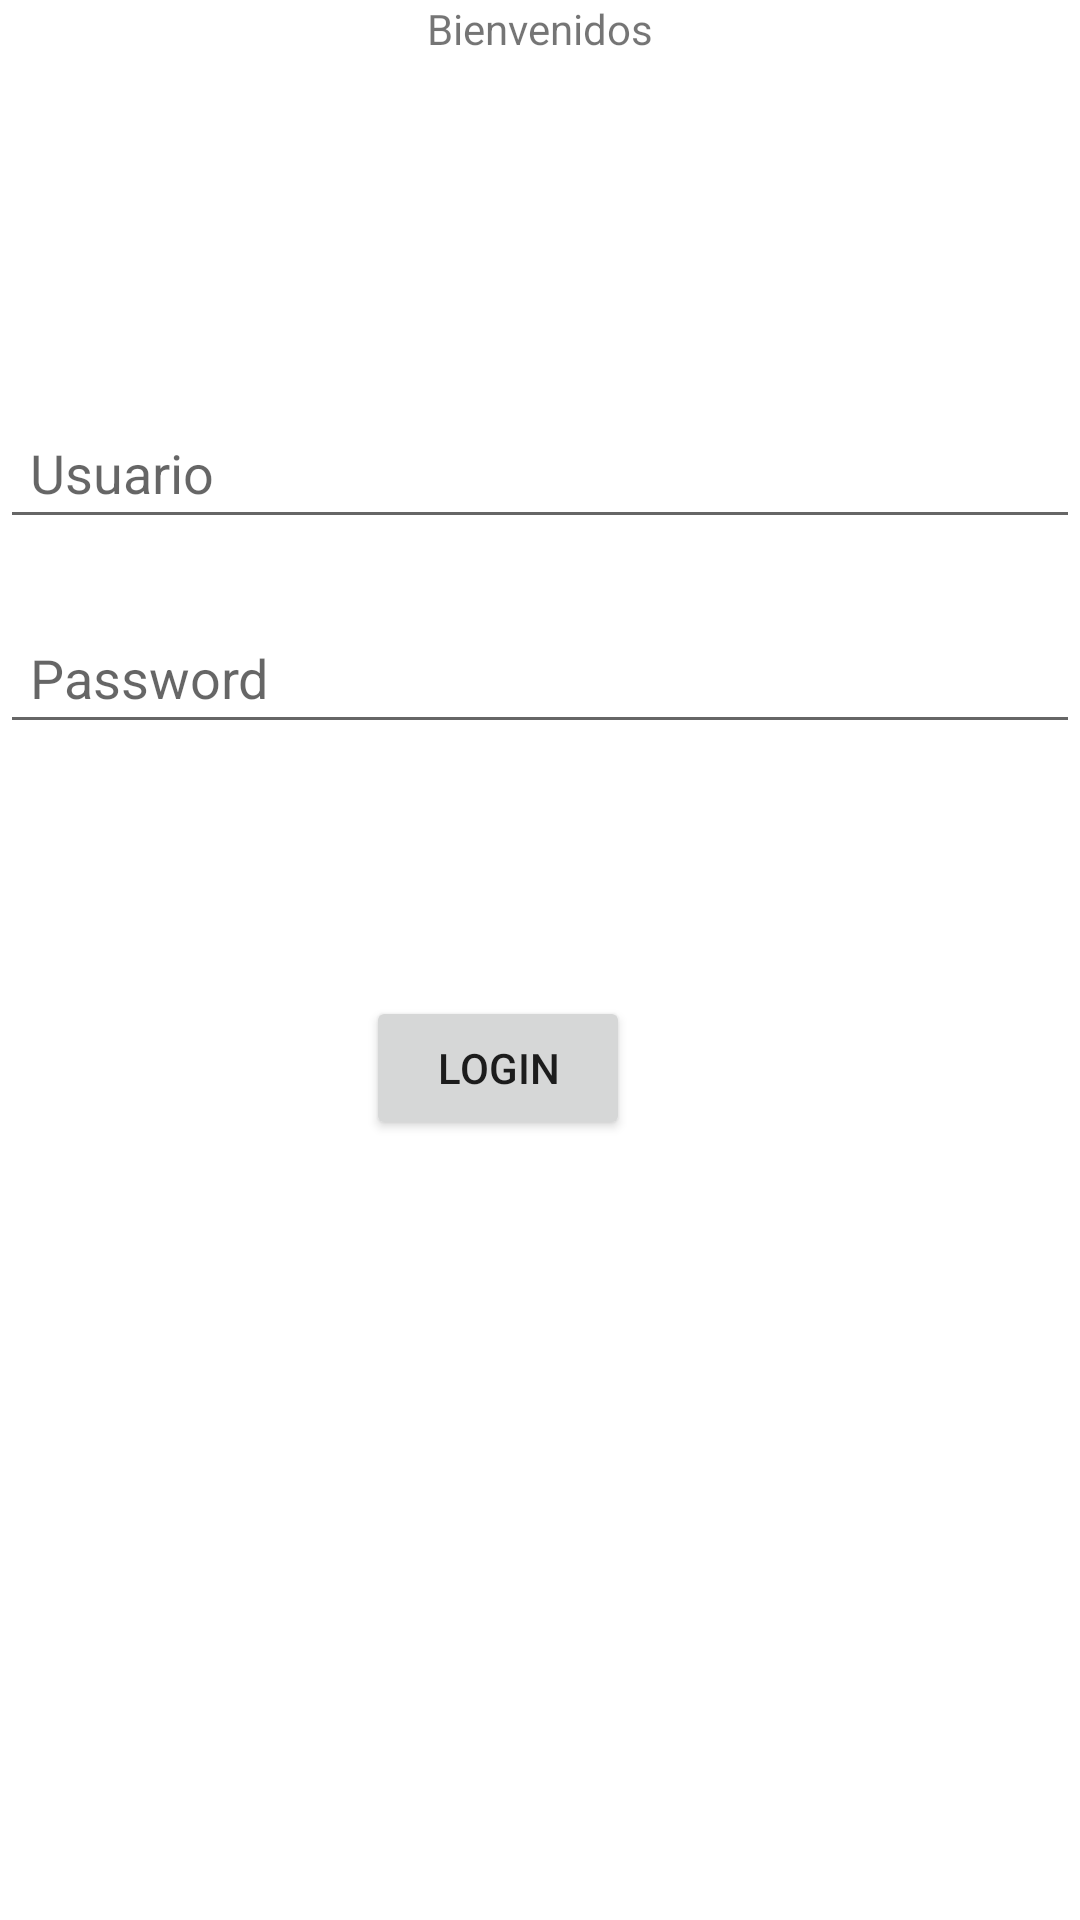

The Android layout XML behind this screen, and the referenced resources:
<!-- AndroidManifest.xml: application theme Theme.TestBartOrtega -->
<!-- res/layout/fragment_first.xml -->
<?xml version="1.0" encoding="utf-8"?>
<android.support.constraint.ConstraintLayout xmlns:android="http://schemas.android.com/apk/res/android"
    xmlns:app="http://schemas.android.com/apk/res-auto"
    xmlns:tools="http://schemas.android.com/tools"
    android:layout_width="match_parent"
    android:layout_height="match_parent"
    tools:context=".FirstFragment">

    <TextView
        android:id="@+id/textview_first"
        android:layout_width="wrap_content"
        android:layout_height="wrap_content"
        android:text="Bienvenidos"
        app:layout_constraintEnd_toEndOf="parent"
        app:layout_constraintStart_toStartOf="parent"
        app:layout_constraintTop_toTopOf="parent" />

    <EditText
        android:id="@+id/txtUser"
        android:layout_width="match_parent"
        android:layout_height="wrap_content"
        android:layout_marginTop="20dp"
        android:hint="Usuario"
        android:textSize="18dp"
        android:padding="10dp"
        app:layout_constraintBottom_toTopOf="@+id/txtPass"
        app:layout_constraintTop_toTopOf="@+id/textview_first"
        app:layout_constraintVertical_bias="0.828"
        tools:layout_editor_absoluteX="0dp"></EditText>

    <EditText
        android:id="@+id/txtPass"
        android:layout_width="match_parent"
        android:layout_height="wrap_content"
        android:textSize="18dp"
        android:layout_marginBottom="84dp"
        android:hint="Password"
        android:padding="10dp"
        android:inputType="textPassword"
        app:layout_constraintBottom_toTopOf="@+id/button_first"
        tools:layout_editor_absoluteX="16dp"></EditText>

    <Button
        android:id="@+id/button_first"
        android:layout_width="wrap_content"
        android:layout_height="wrap_content"
        android:layout_marginBottom="260dp"
        android:text="LOGIN"
        app:layout_constraintBottom_toBottomOf="parent"
        app:layout_constraintEnd_toEndOf="parent"
        app:layout_constraintHorizontal_bias="0.448"
        app:layout_constraintStart_toStartOf="parent" />
</android.support.constraint.ConstraintLayout>
<!-- resources referenced by this layout -->
<resources>
  <style name="Theme.TestBartOrtega" parent="Theme.MaterialComponents.DayNight.DarkActionBar">
          
          <item name="colorPrimary">@color/purple_500</item>
          <item name="colorPrimaryVariant">@color/purple_700</item>
          <item name="colorOnPrimary">@color/white</item>
          
          <item name="colorSecondary">@color/teal_200</item>
          <item name="colorSecondaryVariant">@color/teal_700</item>
          <item name="colorOnSecondary">@color/black</item>
          
          <item name="android:statusBarColor">?attr/colorPrimaryVariant</item>
          
      </style>
  <!-- not gathered from this repository: default colours our renderer supplied (Android Studio template values) -->
  <color name="purple_500">#FF6200EE</color>
  <color name="purple_700">#FF3700B3</color>
  <color name="teal_200">#FF03DAC5</color>
  <color name="teal_700">#FF018786</color>
  <color name="black">#FF000000</color>
  <color name="white">#FFFFFFFF</color>
</resources>
